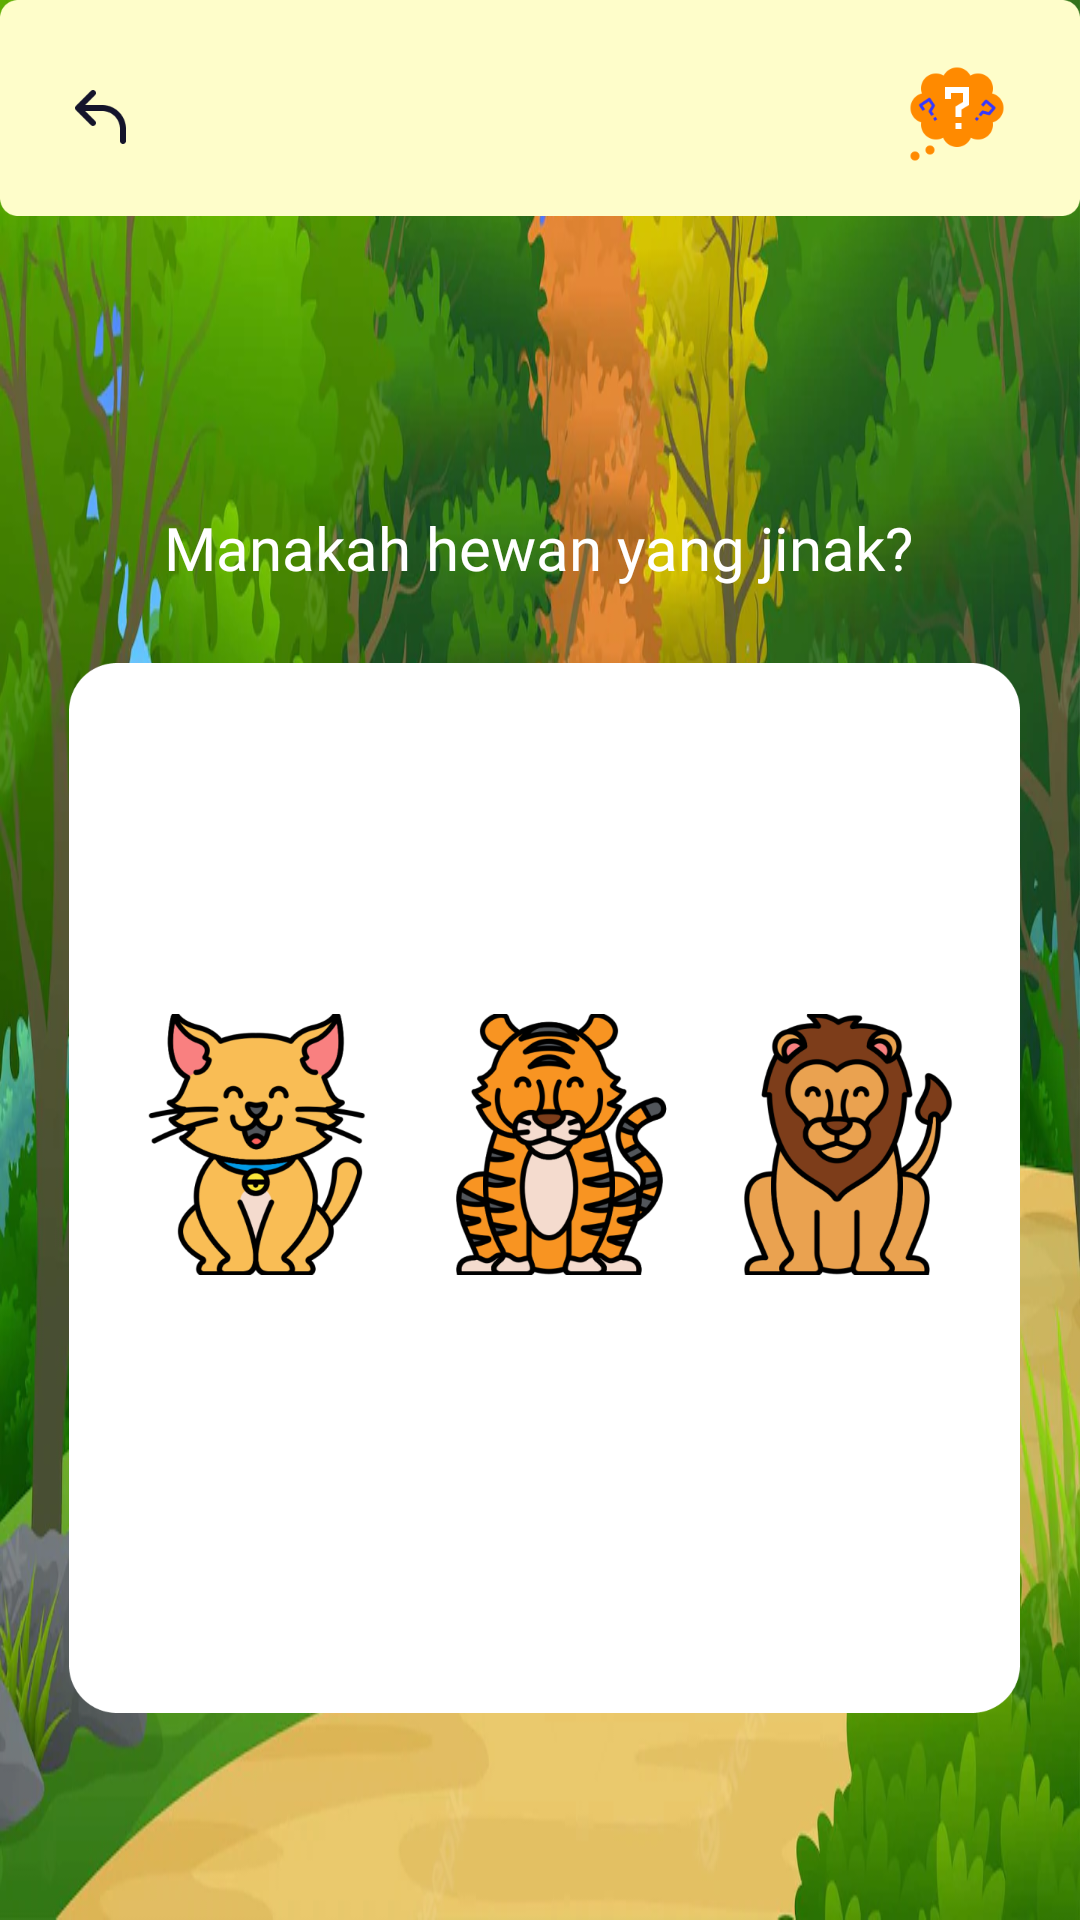

Layout XML and referenced resources for this Android screen:
<!-- AndroidManifest.xml: application theme Theme.Winner -->
<!-- res/layout/activity_tebakgambar2.xml -->
<?xml version="1.0" encoding="utf-8"?>
<androidx.constraintlayout.widget.ConstraintLayout xmlns:android="http://schemas.android.com/apk/res/android"
    xmlns:app="http://schemas.android.com/apk/res-auto"
    xmlns:tools="http://schemas.android.com/tools"
    android:layout_width="match_parent"
    android:layout_height="match_parent"
    android:background="@drawable/forest"
    tools:context=".tebakgambar2">


    <ImageButton
        android:id="@+id/back"
        android:layout_width="24dp"
        android:layout_height="24dp"
        android:layout_marginStart="22dp"
        android:layout_marginTop="27dp"
        android:background="#0000"
        android:elevation="10dp"
        android:scaleType="fitXY"
        android:src="@drawable/back"
        app:layout_constraintStart_toStartOf="parent"
        app:layout_constraintTop_toTopOf="parent" />

    <TextView
        android:id="@+id/textView11"
        android:layout_width="wrap_content"
        android:layout_height="wrap_content"
        android:layout_marginBottom="25dp"
        android:fontFamily="@font/poppinsbold"
        android:text="Manakah hewan yang jinak?"
        android:textColor="@color/white"
        android:textSize="20dp"
        app:layout_constraintBottom_toTopOf="@+id/imageView13"
        app:layout_constraintEnd_toEndOf="parent"
        app:layout_constraintHorizontal_bias="0.494"
        app:layout_constraintStart_toStartOf="parent"
        app:layout_constraintTop_toBottomOf="@+id/imageView12"
        app:layout_constraintVertical_bias="1.0" />

    <ImageView
        android:id="@+id/imageView13"
        android:layout_width="317dp"
        android:layout_height="350dp"
        android:layout_marginStart="3dp"
        android:layout_marginTop="149dp"
        android:scaleType="fitXY"
        app:layout_constraintEnd_toEndOf="parent"
        app:layout_constraintHorizontal_bias="0.5"
        app:layout_constraintStart_toStartOf="parent"
        app:layout_constraintTop_toBottomOf="@+id/imageView12"
        app:srcCompat="@drawable/rt2" />

    <ImageButton
        android:id="@+id/kucing"
        android:layout_width="88dp"
        android:layout_height="87dp"
        android:layout_marginStart="20dp"
        android:layout_marginTop="117dp"
        android:background="#0000"
        android:scaleType="fitXY"
        app:layout_constraintStart_toStartOf="@+id/imageView13"
        app:layout_constraintTop_toTopOf="@+id/imageView13"
        app:srcCompat="@drawable/kucing" />

    <ImageButton
        android:id="@+id/kucing2"
        android:layout_width="88dp"
        android:layout_height="87dp"
        android:layout_marginStart="8dp"
        android:layout_marginTop="117dp"
        android:background="#0000"
        android:scaleType="fitXY"
        app:layout_constraintStart_toEndOf="@+id/kucing"
        app:layout_constraintTop_toTopOf="@+id/imageView13"
        app:srcCompat="@drawable/harimau" />

    <ImageButton
        android:id="@+id/kucing3"
        android:layout_width="88dp"
        android:layout_height="87dp"
        android:layout_marginStart="8dp"
        android:layout_marginTop="117dp"
        android:background="#0000"
        android:scaleType="fitXY"
        app:layout_constraintStart_toEndOf="@+id/kucing2"
        app:layout_constraintTop_toTopOf="@+id/imageView13"
        app:srcCompat="@drawable/singa" />

    <ImageView
        android:id="@+id/imageView12"
        android:layout_width="match_parent"
        android:layout_height="72dp"
        android:scaleType="fitXY"
        app:layout_constraintBottom_toBottomOf="parent"
        app:layout_constraintEnd_toEndOf="parent"
        app:layout_constraintHorizontal_bias="0.0"
        app:layout_constraintStart_toStartOf="parent"
        app:layout_constraintTop_toTopOf="parent"
        app:layout_constraintVertical_bias="0.0"
        app:srcCompat="@drawable/rt" />

    <ImageButton
        android:id="@+id/tb2help"
        android:layout_width="38dp"
        android:layout_height="32dp"
        android:layout_marginTop="22dp"
        android:layout_marginEnd="22dp"
        android:background="#0000"
        android:elevation="10dp"
        android:scaleType="fitXY"
        android:src="@drawable/help_button"
        app:layout_constraintEnd_toEndOf="parent"
        app:layout_constraintTop_toTopOf="parent" />


</androidx.constraintlayout.widget.ConstraintLayout>
<!-- resources referenced by this layout -->
<resources>
  <!-- drawable back: png bitmap (drawable-v24, 1210 bytes) -->
  <!-- drawable forest: png bitmap (drawable-v24, 120212 bytes) -->
  <!-- drawable harimau: png bitmap (drawable-v24, 54864 bytes) -->
  <!-- drawable help_button: png bitmap (drawable-v24, 4741 bytes) -->
  <!-- drawable kucing: png bitmap (drawable-v24, 41690 bytes) -->
  <!-- drawable rt: png bitmap (drawable-v24, 3184 bytes) -->
  <!-- drawable rt2: png bitmap (drawable-v24, 11984 bytes) -->
  <!-- drawable singa: png bitmap (drawable-v24, 40376 bytes) -->
  <style name="Theme.Winner" parent="Theme.MaterialComponents.DayNight.NoActionBar">
          
          <item name="android:windowFullscreen">true</item>
          <item name="colorPrimary">@color/purple_500</item>
          <item name="colorPrimaryVariant">@color/purple_700</item>
          <item name="colorOnPrimary">@color/white</item>
          
          <item name="colorSecondary">@color/teal_200</item>
          <item name="colorSecondaryVariant">@color/teal_700</item>
          <item name="colorOnSecondary">@color/black</item>
          
          <item name="android:statusBarColor">?attr/colorPrimaryVariant</item>
          
      </style>
  <!-- not gathered from this repository: default colours our renderer supplied (Android Studio template values) -->
  <color name="purple_500">#FF6200EE</color>
  <color name="purple_700">#FF3700B3</color>
  <color name="teal_200">#FF03DAC5</color>
  <color name="teal_700">#FF018786</color>
  <color name="black">#FF000000</color>
  <color name="white">#FFFFFFFF</color>
</resources>
